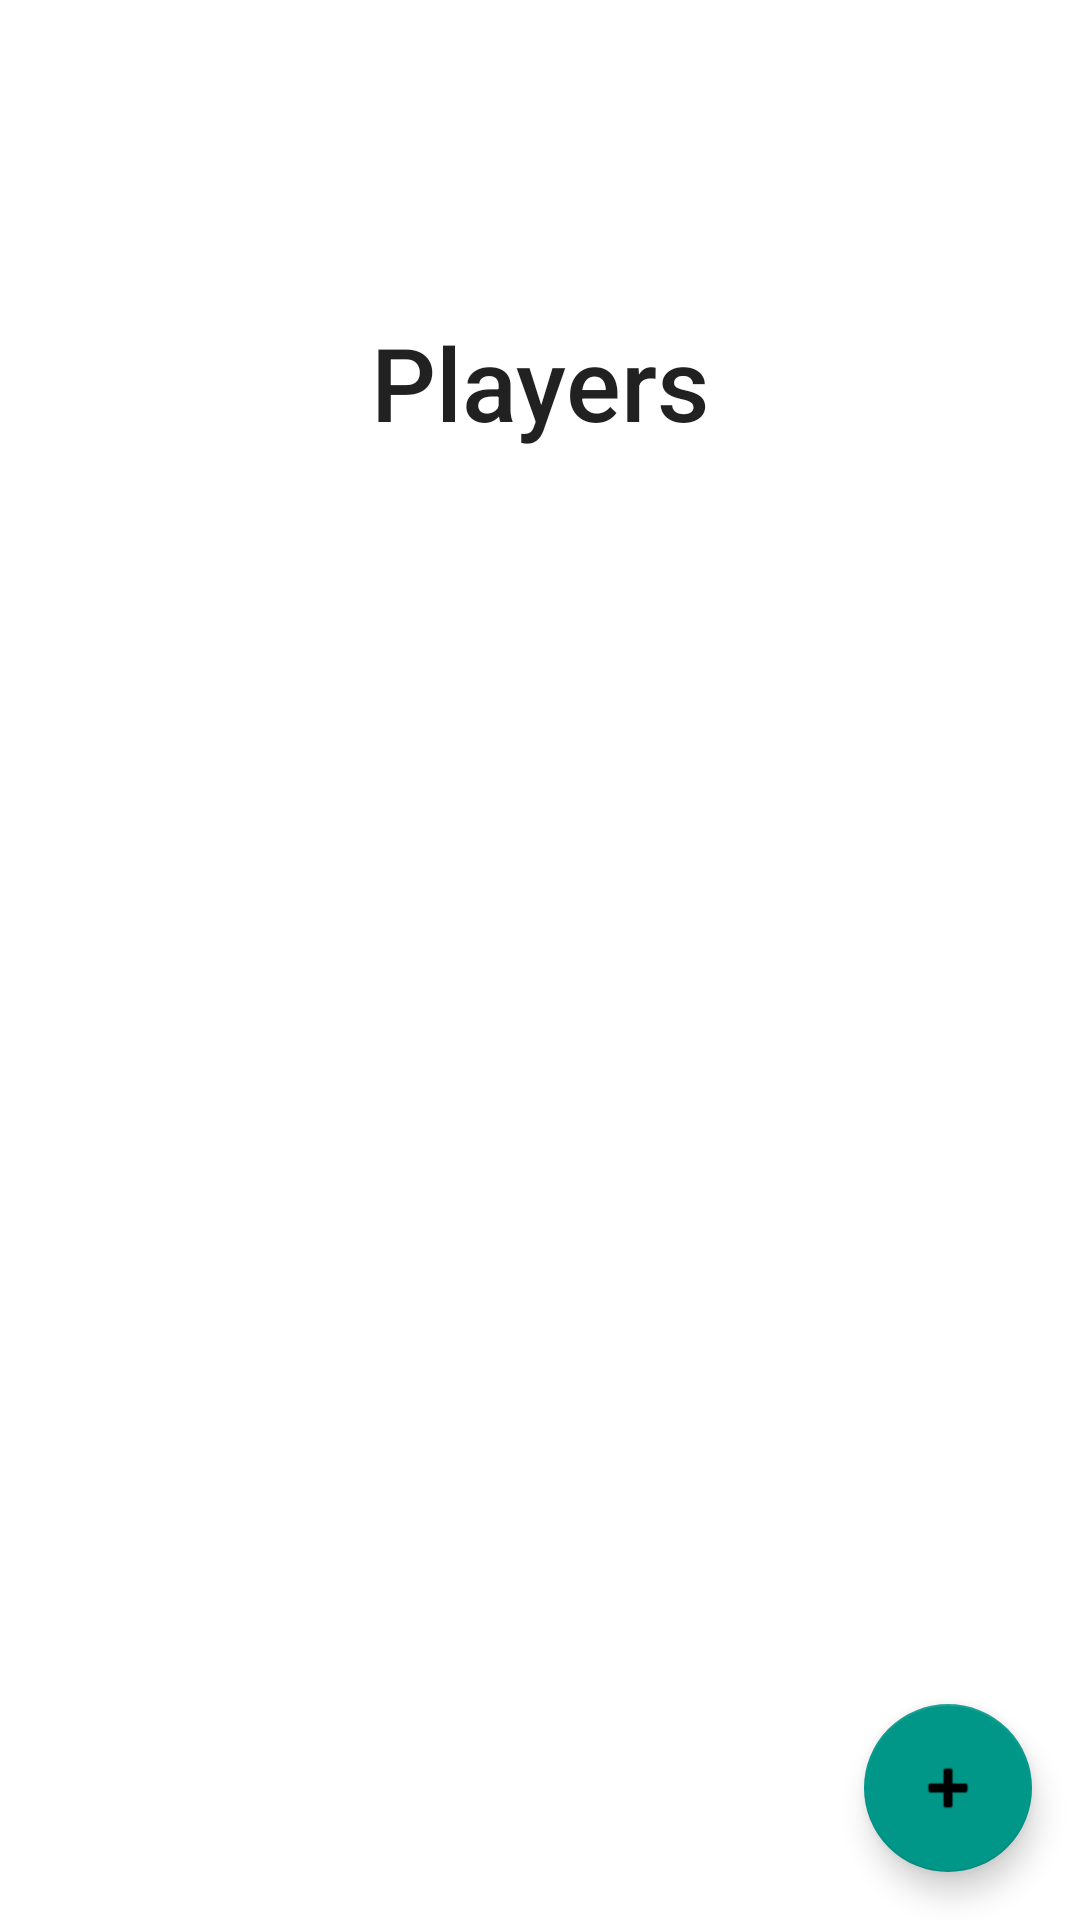

The Android layout XML behind this screen, and the referenced resources:
<!-- AndroidManifest.xml: application theme Theme.UltimateStatTracker -->
<!-- res/layout/fragment_team_players.xml -->
<?xml version="1.0" encoding="utf-8"?>
<androidx.constraintlayout.widget.ConstraintLayout xmlns:android="http://schemas.android.com/apk/res/android"
    xmlns:app="http://schemas.android.com/apk/res-auto"
    xmlns:tools="http://schemas.android.com/tools"
    android:layout_width="match_parent"
    android:layout_height="match_parent"
    tools:context=".FragTeamPlayers">

    <androidx.recyclerview.widget.RecyclerView
        android:id="@+id/recyclerPlayers"
        android:layout_width="407dp"
        android:layout_height="393dp"
        android:layout_marginTop="200dp"
        android:fadingEdge="vertical"
        android:requiresFadingEdge="vertical"
        android:scrollbarStyle="insideOverlay"
        android:scrollbars="vertical"
        app:layout_constraintEnd_toEndOf="parent"
        app:layout_constraintStart_toStartOf="parent"
        app:layout_constraintTop_toTopOf="parent" />

    <TextView
        android:id="@+id/textViewPlayers"
        android:layout_width="wrap_content"
        android:layout_height="wrap_content"
        android:layout_marginBottom="50dp"
        android:fontFamily="sans-serif-medium"
        android:text="Players"
        android:textAppearance="@style/TextAppearance.AppCompat.Large"
        android:textSize="34sp"
        app:layout_constraintBottom_toTopOf="@+id/recyclerPlayers"
        app:layout_constraintEnd_toEndOf="parent"
        app:layout_constraintStart_toStartOf="parent" />

    <com.google.android.material.floatingactionbutton.FloatingActionButton
        android:id="@+id/fabAddPlayer"
        android:layout_width="wrap_content"
        android:layout_height="wrap_content"
        android:layout_marginEnd="16dp"
        android:layout_marginBottom="16dp"
        android:clickable="true"
        android:src="@android:drawable/ic_input_add"
        app:backgroundTint="@color/colorPrimary"
        app:layout_constraintBottom_toBottomOf="parent"
        app:layout_constraintEnd_toEndOf="parent" />

</androidx.constraintlayout.widget.ConstraintLayout>
<!-- resources referenced by this layout -->
<resources>
  <color name="colorPrimary">#009688</color>
  <style name="Theme.UltimateStatTracker" parent="Theme.MaterialComponents.DayNight.NoActionBar">
          
          <item name="colorPrimary">#009688</item>
          <item name="colorPrimaryVariant">#D1ECE9</item>
          <item name="colorOnPrimary">@color/white</item>
          <item name="colorPrimaryDark">#004d45</item>
          
          <item name="colorSecondary">#DA0063</item>
          <item name="colorSecondaryVariant">#F298C3</item>
          <item name="colorOnSecondary">@color/black</item>
          
          <item name="android:statusBarColor" tools:targetApi="l">?attr/colorPrimaryDark</item>
          
      </style>
  <color name="white">#FFFFFFFF</color>
  <color name="black">#FF000000</color>
</resources>
